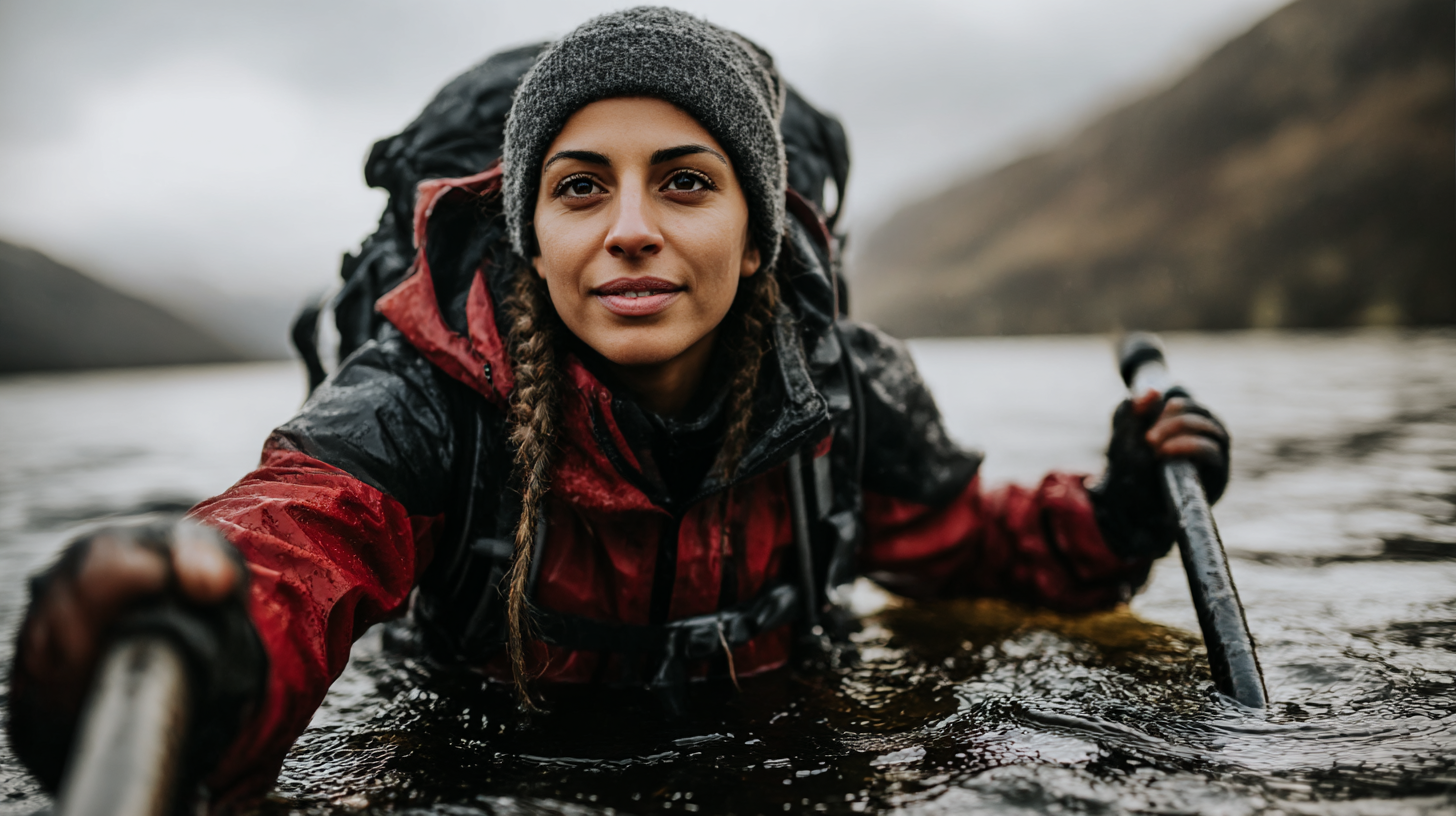
Generation parameters embedded in this image by Midjourney (PNG 'Description' text chunk):
Woman confidently navigating challenging moment using toolkit skills, composed expression, real-life application, documentary style --ar 16:9 --profile [redacted] --v 7 --draft Job ID: 4aaa8cee-41d9-4b17-9c51-6afe0314df43